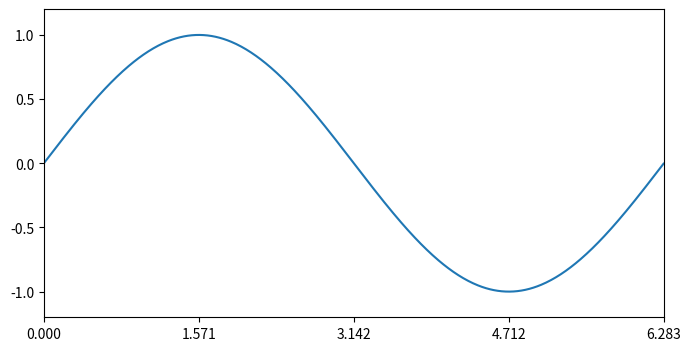

Recreate this plot in Python.
"""
fig.savefig(save_path, format='png', transparent=True, dpi=300, pad_inches = 0)
    fname:包含文件路径或Python文件型对象的字符串。图片格式是从文件扩展名中推断出来的（例如pdf格式的.pdf）
    dpi :设置每英寸点数的分辨率，默认为100
    facecolor，edgecolor	子图之外的图形背景颜色，默认是’w’（白色）
    format:	文件格式（’png’,’pdf’,’svg’,’ps’等）
    bbox_inches:要保存的图片范围，如果设置为‘tight‘则去除图片周围的空白

"""
import matplotlib.pyplot as plt
import numpy as np

na = np.arange(0, np.pi * 2, 0.01)
fig = plt.figure(figsize=(8, 4), dpi=90)  # 确定画布大小
axe = fig.add_subplot(1, 1, 1)
plt.xticks([0, np.pi / 2, np.pi, np.pi * 3 / 2, np.pi * 2])
plt.yticks([-1, -0.5, 0, 0.5, 1])
plt.xlim(0, np.pi * 2)
plt.ylim(-1.2, 1.2)
plt.plot(na, np.sin(na))
plt.show()

fig.savefig("./temp.png")
